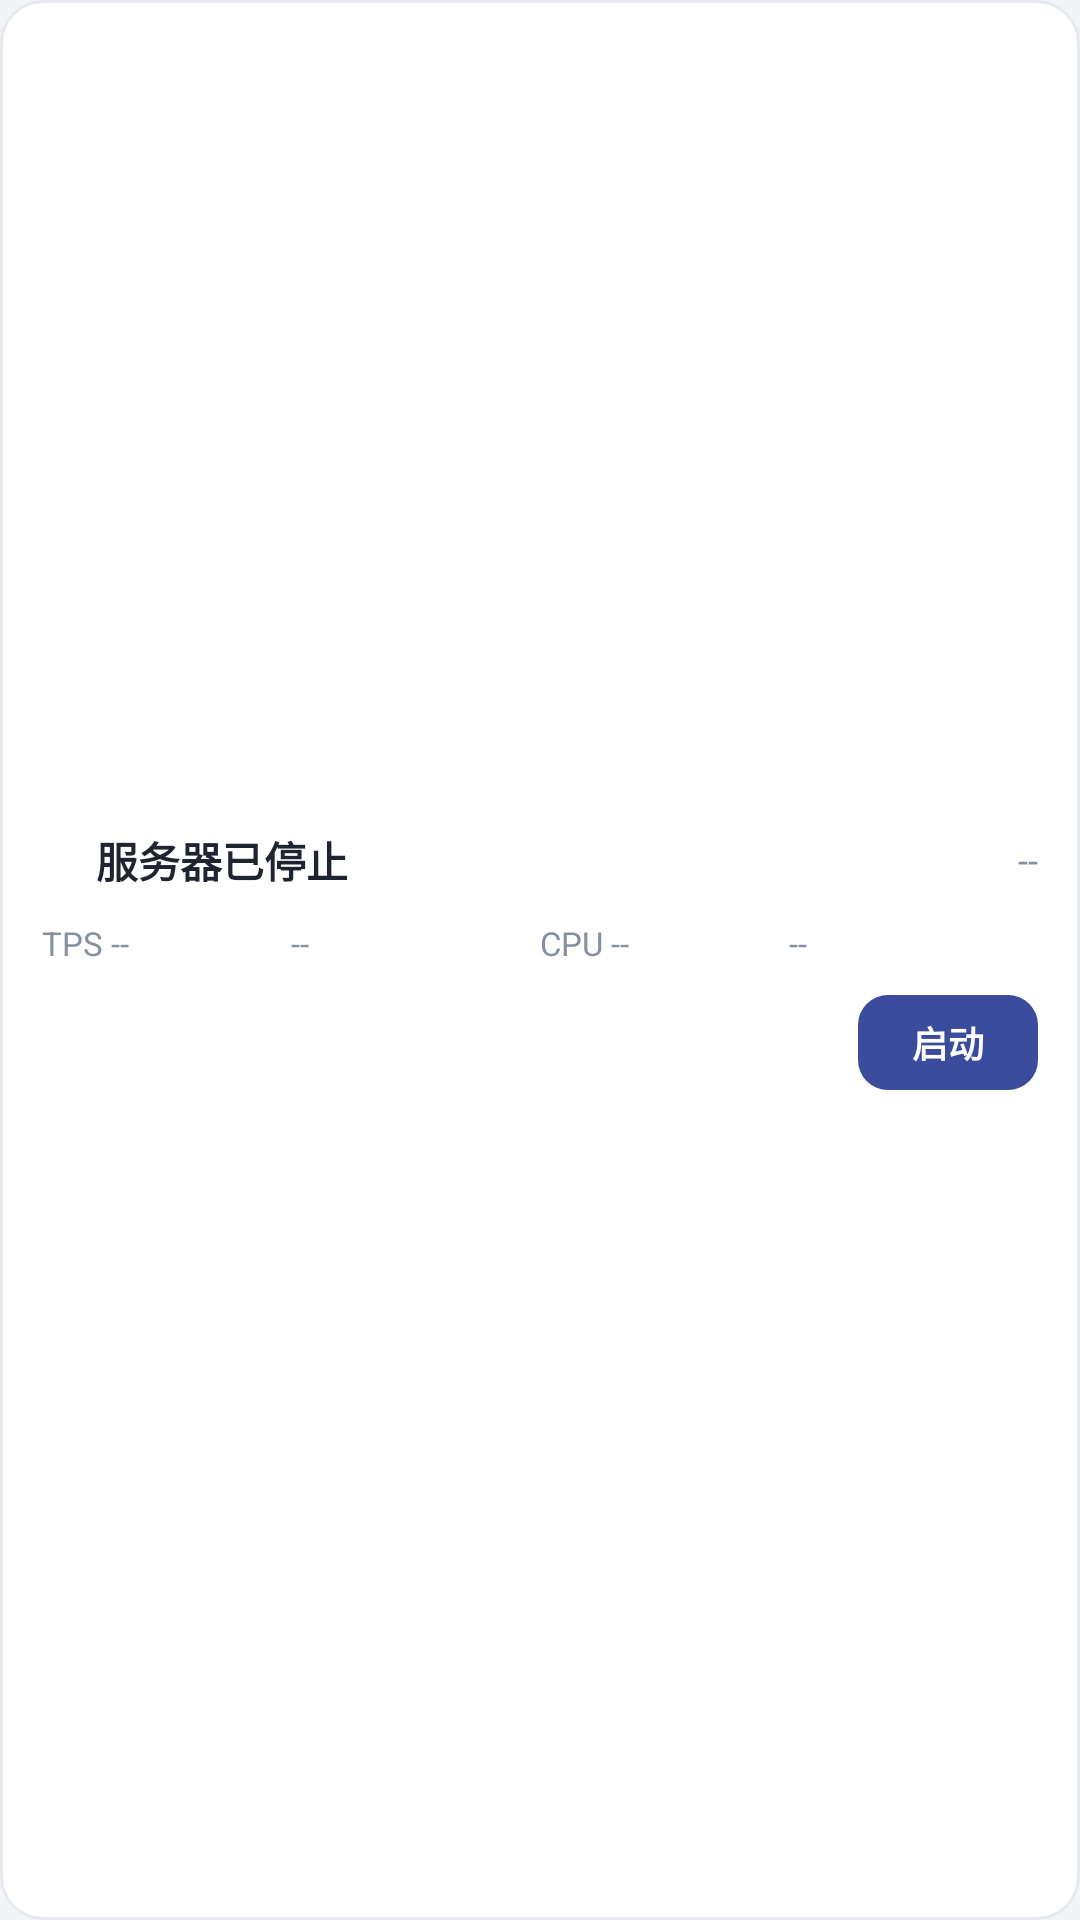

Reconstruct the res/layout file that produces this screen, plus the resources it refers to.
<!-- AndroidManifest.xml: application theme Theme.MineServeMobile -->
<!-- res/layout/widget_large.xml -->
<?xml version="1.0" encoding="utf-8"?>
<LinearLayout xmlns:android="http://schemas.android.com/apk/res/android"
    android:id="@+id/widget_root"
    android:layout_width="match_parent"
    android:layout_height="match_parent"
    android:orientation="vertical"
    android:gravity="center_vertical"
    android:background="@drawable/widget_bg"
    android:paddingHorizontal="14dp"
    android:paddingVertical="12dp">

    <LinearLayout
        android:layout_width="match_parent"
        android:layout_height="wrap_content"
        android:orientation="horizontal"
        android:gravity="center_vertical">

        <ImageView
            android:id="@+id/widget_status_dot"
            android:layout_width="10dp"
            android:layout_height="10dp"
            android:src="@drawable/widget_status_dot"
            android:contentDescription="@string/widget_status_running" />

        <TextView
            android:id="@+id/widget_status_text"
            android:layout_width="0dp"
            android:layout_height="wrap_content"
            android:layout_weight="1"
            android:layout_marginStart="8dp"
            android:textColor="@color/ink"
            android:textSize="14sp"
            android:textStyle="bold"
            android:maxLines="1"
            android:ellipsize="end"
            android:text="@string/widget_status_stopped" />

        <TextView
            android:id="@+id/widget_players_text"
            android:layout_width="wrap_content"
            android:layout_height="wrap_content"
            android:layout_marginStart="8dp"
            android:textColor="@color/muted"
            android:textSize="12sp"
            android:text="--" />
    </LinearLayout>

    <LinearLayout
        android:layout_width="match_parent"
        android:layout_height="wrap_content"
        android:layout_marginTop="10dp"
        android:orientation="horizontal">

        <TextView
            android:id="@+id/widget_tps_text"
            android:layout_width="0dp"
            android:layout_height="wrap_content"
            android:layout_weight="1"
            android:textColor="@color/muted"
            android:textSize="11sp"
            android:text="TPS --" />

        <TextView
            android:id="@+id/widget_memory_text"
            android:layout_width="0dp"
            android:layout_height="wrap_content"
            android:layout_weight="1"
            android:textColor="@color/muted"
            android:textSize="11sp"
            android:text="--" />

        <TextView
            android:id="@+id/widget_cpu_text"
            android:layout_width="0dp"
            android:layout_height="wrap_content"
            android:layout_weight="1"
            android:textColor="@color/muted"
            android:textSize="11sp"
            android:text="CPU --" />

        <TextView
            android:id="@+id/widget_uptime_text"
            android:layout_width="0dp"
            android:layout_height="wrap_content"
            android:layout_weight="1"
            android:textColor="@color/muted"
            android:textSize="11sp"
            android:text="--" />
    </LinearLayout>

    <TextView
        android:id="@+id/widget_action_btn"
        android:layout_width="wrap_content"
        android:layout_height="wrap_content"
        android:layout_gravity="end"
        android:layout_marginTop="10dp"
        android:background="@drawable/widget_btn"
        android:paddingHorizontal="18dp"
        android:paddingVertical="7dp"
        android:textColor="@color/card"
        android:textSize="12sp"
        android:textStyle="bold"
        android:text="@string/widget_btn_start" />
</LinearLayout>
<!-- resources referenced by this layout -->
<resources>
  <color name="card">#FFFFFF</color>
  <color name="ink">#1F2430</color>
  <color name="muted">#8890A0</color>
  <!-- drawable widget_bg (drawable) -->
  <?xml version="1.0" encoding="utf-8"?>
  <shape xmlns:android="http://schemas.android.com/apk/res/android" android:shape="rectangle">
      <solid android:color="@color/card" />
      <stroke android:width="1dp" android:color="@color/line" />
      <corners android:radius="14dp" />
  </shape>
  <!-- drawable widget_btn (drawable) -->
  <?xml version="1.0" encoding="utf-8"?>
  <shape xmlns:android="http://schemas.android.com/apk/res/android" android:shape="rectangle">
      <solid android:color="@color/indigo" />
      <corners android:radius="10dp" />
  </shape>
  <string name="widget_btn_start">启动</string>
  <string name="widget_status_running">服务器运行中</string>
  <string name="widget_status_stopped">服务器已停止</string>
  <style name="Theme.MineServeMobile" parent="android:Theme.Material.Light.NoActionBar">
          <item name="android:windowBackground">@color/bg</item>
          
          <item name="android:statusBarColor">@android:color/transparent</item>
          <item name="android:navigationBarColor">@android:color/transparent</item>
          <item name="android:windowLightStatusBar" tools:targetApi="m">true</item>
          <item name="android:windowLightNavigationBar" tools:targetApi="o_mr1">true</item>
      </style>
  <color name="line">#E7E9F0</color>
  <color name="indigo">#3B4C9C</color>
  <color name="bg">#F3F4F8</color>
</resources>
